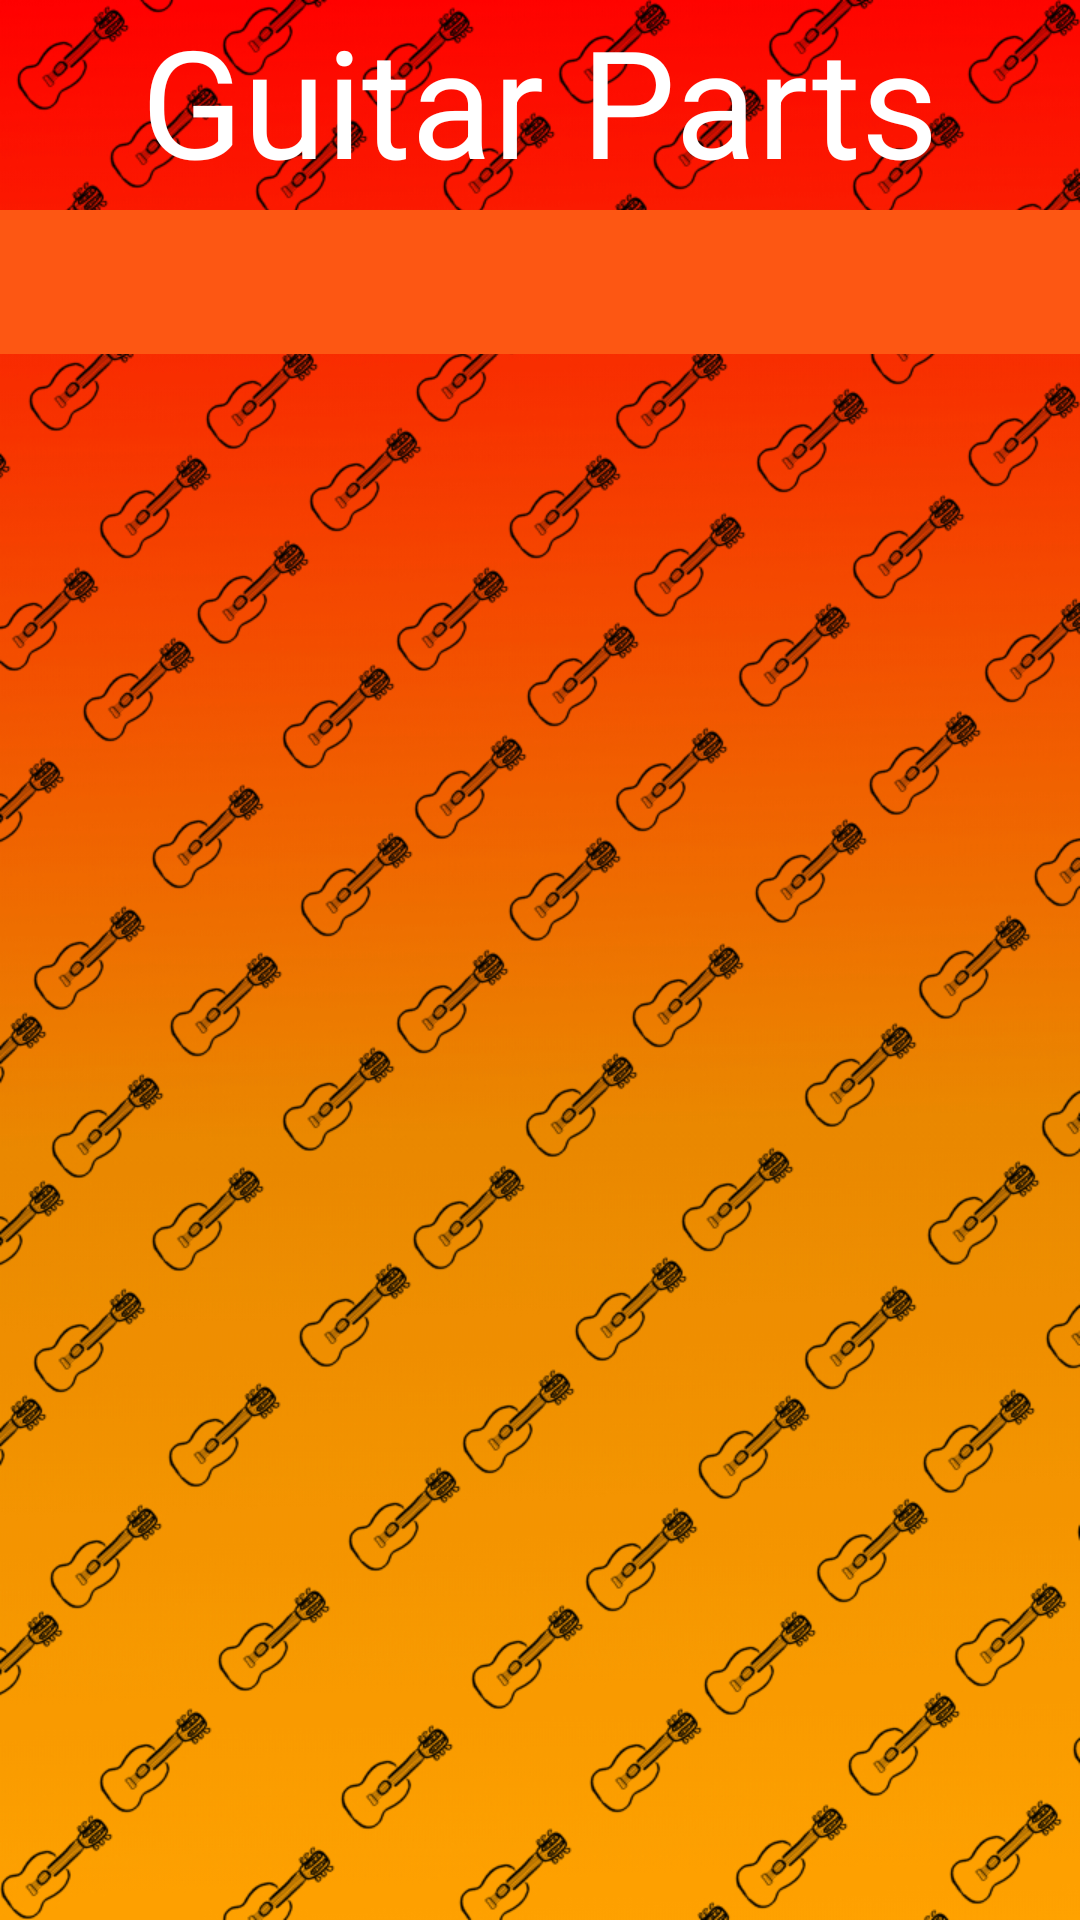

The Android layout XML behind this screen, and the referenced resources:
<!-- AndroidManifest.xml: activity theme AppTheme.NoActionBar -->
<!-- res/layout/activity_guitar_parts.xml -->
<?xml version="1.0" encoding="utf-8"?>
<androidx.coordinatorlayout.widget.CoordinatorLayout
    xmlns:android="http://schemas.android.com/apk/res/android"
    xmlns:tools="http://schemas.android.com/tools"
    xmlns:app="http://schemas.android.com/apk/res-auto"
    tools:context=".GuitarPartsActivity"
    android:layout_width="match_parent"
    android:layout_height="match_parent"
    android:background="@drawable/back"
    android:id="@+id/colayout">

    <RelativeLayout
        android:layout_width="match_parent"
        android:layout_height="match_parent">

    <TextView
        android:id="@+id/TVPartsheader"
        android:layout_width="wrap_content"
        android:layout_height="60dp"
        android:layout_centerHorizontal="true"
        android:text="Guitar Parts"
        android:textSize="50dp"
        android:textColor="#ffffff"
        />


        <com.google.android.material.tabs.TabLayout
            android:id="@+id/tabs"
            android:background="@color/Mainorangeopaque"
            android:layout_width="match_parent"
            android:layout_height="wrap_content"
            android:layout_below="@+id/TVPartsheader"
            android:layout_marginTop="10dp"
            />

    <androidx.viewpager.widget.ViewPager
        android:id="@+id/view_pager"
        android:layout_width="match_parent"
        android:layout_height="match_parent"
        android:layout_below="@id/tabs"
        />

    </RelativeLayout>

</androidx.coordinatorlayout.widget.CoordinatorLayout>
<!-- resources referenced by this layout -->
<resources>
  <color name="Mainorangeopaque">#FD5713</color>
  <!-- drawable back: jpg bitmap (drawable, 845883 bytes) -->
  <style name="AppTheme.NoActionBar">
          <item name="windowActionBar">false</item>
          <item name="windowNoTitle">true</item>
      </style>
</resources>
